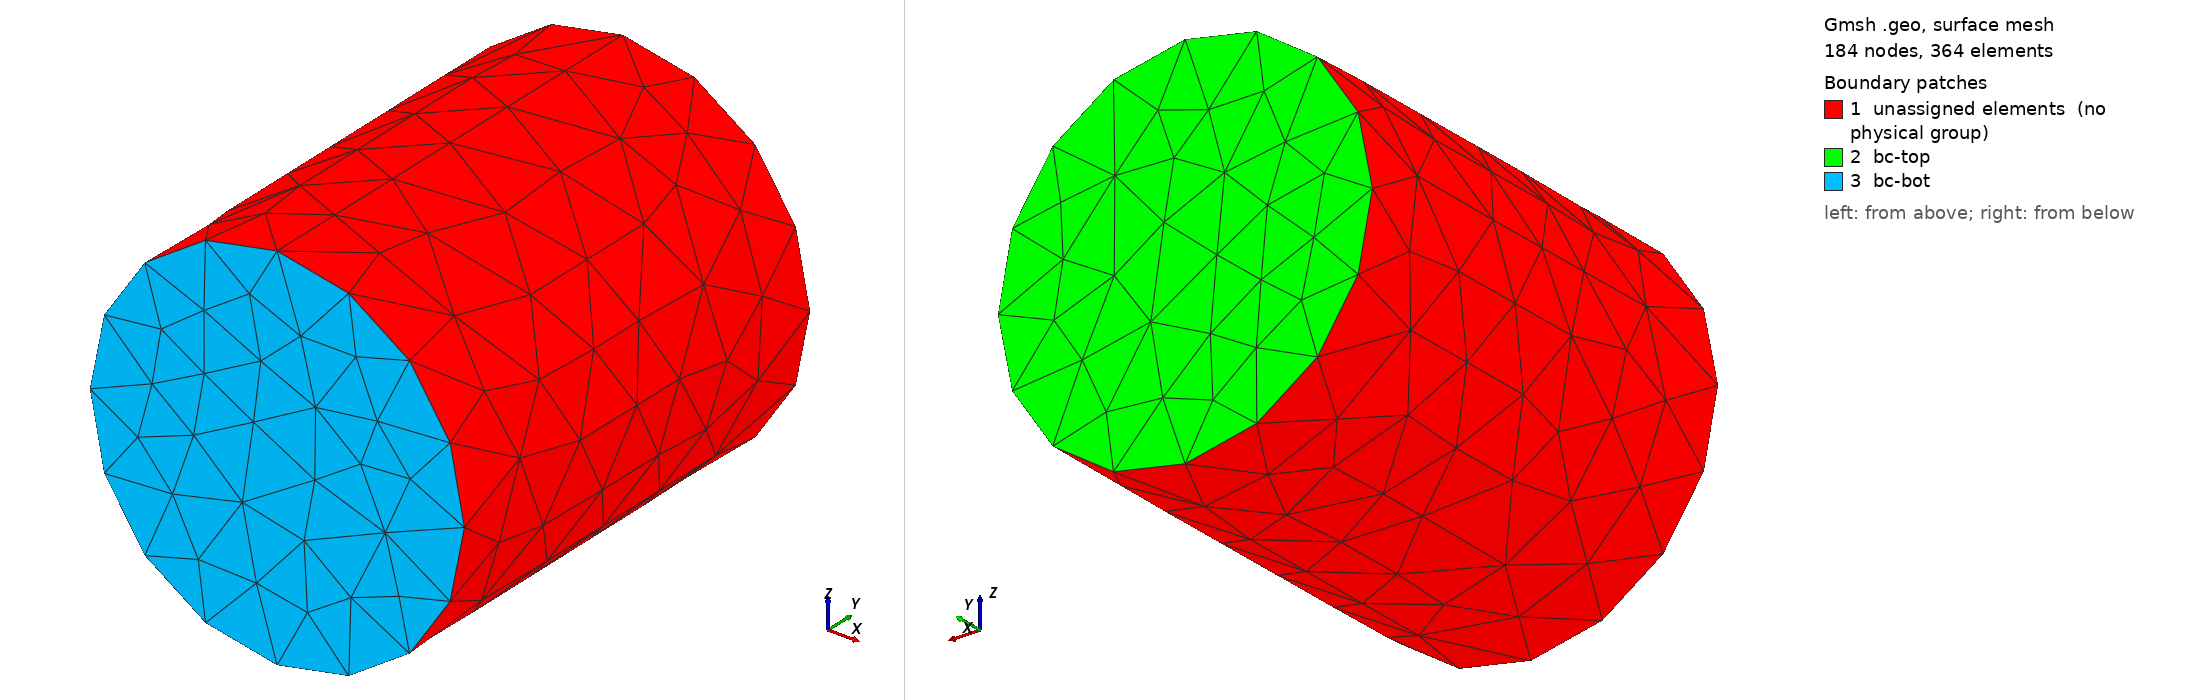

Gmsh geometry script, surface-meshed: 184 nodes, 364 surface elements. Boundary patches (legend numbers): 1 unassigned elements (no physical group), 2 bc-top, 3 bc-bot. Left view from above one corner, right view from below the opposite corner. Legend entries are the model's physical surfaces; 'unassigned elements' are surfaces in no physical group. The drawing asked Gmsh for element sizes between 1% and 20% of the model's largest extent; the script's own settings can give other sizes.

=== cylinder_tet4.geo (drawn) ===
SetFactory("OpenCASCADE");
General.Terminal = 0;
r = 0.005;
diam = 2 * r;
h = 1.2 * diam;
v1 = newv;
Cylinder(v1) = {0, 0, 0, 0, h, 0, r, 2*Pi};
MeshSize{ PointsOf{ Volume{v1}; } } = 0.002;
tol = 1e-4;
ps_bot() = Surface In BoundingBox{-r-tol, -tol, -r-tol, r+tol, tol, r+tol};
Physical Surface("bc-bot") = {ps_bot()};
ps_top() = Surface In BoundingBox{-r-tol, h-tol, -r-tol, r+tol, h+tol, r+tol};
Physical Surface("bc-top") = {ps_top()};
Physical Volume("vol") = {v1};
Mesh.ElementOrder = 1;
Mesh.SecondOrderLinear = 0;
Mesh.HighOrderOptimize = 1;
Mesh 3;
